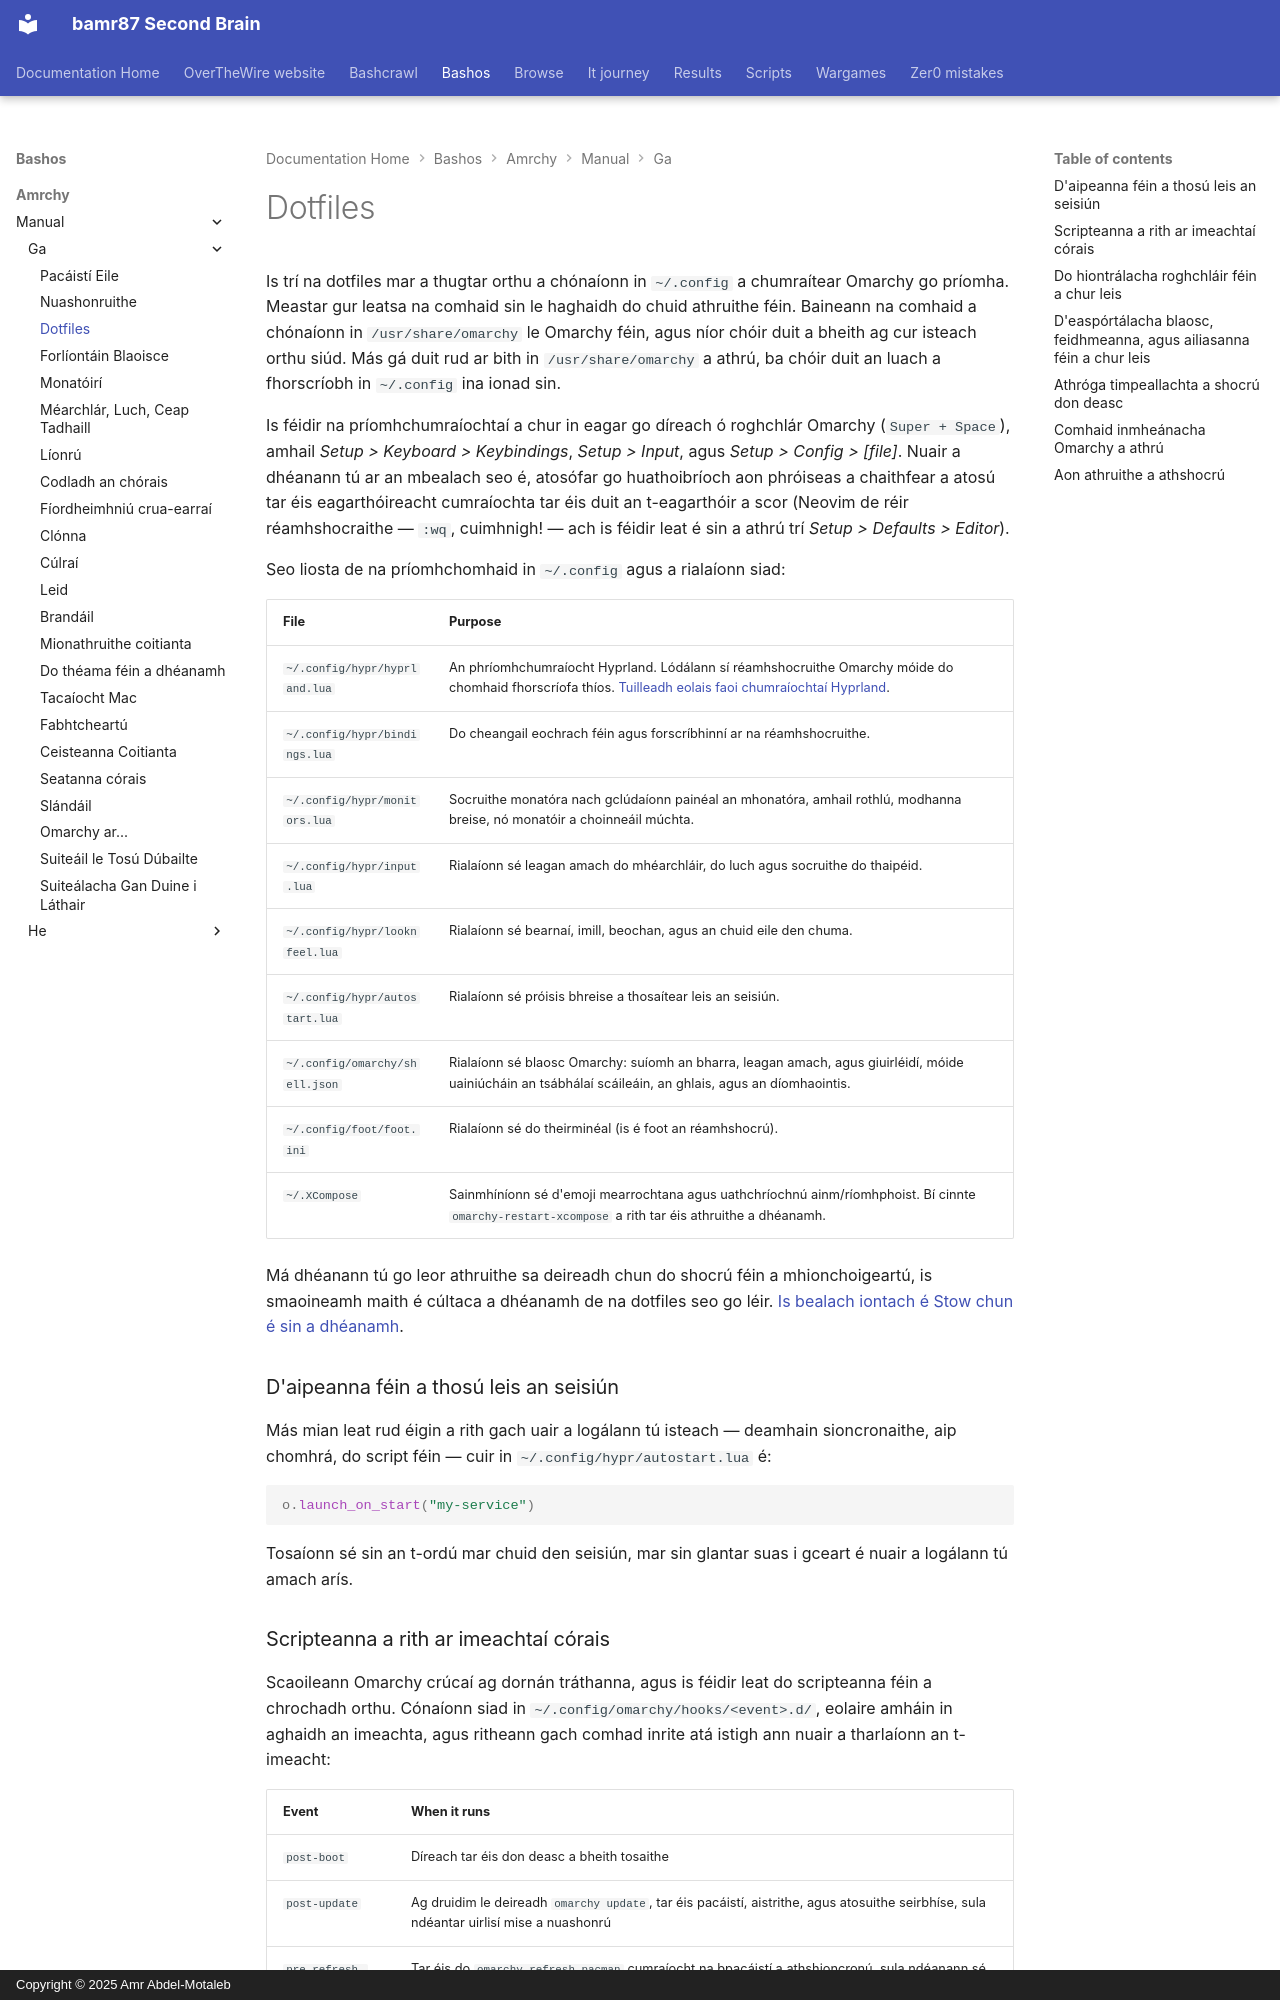

repository: bamr87/README · page: bashos/amrchy/manual/ga/31-dotfiles/index.html · generator: mkdocs · copyright: Copyright © 2025 Amr Abdel-Motaleb

---
source_file: amrchy/manual/ga/31-dotfiles.md
source_repo: bamr87/bashos
source_url: https://github.com/bamr87/bashos/blob/main/amrchy/manual/ga/31-dotfiles.md
title: Dotfiles
---
# Dotfiles

Is trí na dotfiles mar a thugtar orthu a chónaíonn in `~/.config` a chumraítear Omarchy go príomha. Meastar gur leatsa na comhaid sin le haghaidh do chuid athruithe féin. Baineann na comhaid a chónaíonn in `/usr/share/omarchy` le Omarchy féin, agus níor chóir duit a bheith ag cur isteach orthu siúd. Más gá duit rud ar bith in `/usr/share/omarchy` a athrú, ba chóir duit an luach a fhorscríobh in `~/.config` ina ionad sin.

Is féidir na príomhchumraíochtaí a chur in eagar go díreach ó roghchlár Omarchy (`Super + Space`), amhail _Setup > Keyboard > Keybindings_, _Setup > Input_, agus _Setup > Config > [file]_. Nuair a dhéanann tú ar an mbealach seo é, atosófar go huathoibríoch aon phróiseas a chaithfear a atosú tar éis eagarthóireacht cumraíochta tar éis duit an t-eagarthóir a scor (Neovim de réir réamhshocraithe — `:wq`, cuimhnigh! — ach is féidir leat é sin a athrú trí _Setup > Defaults > Editor_).

Seo liosta de na príomhchomhaid in `~/.config` agus a rialaíonn siad:

| File                  | Purpose              |
| ----------------------- | --------------------- |
| `~/.config/hypr/hyprland.lua` | An phríomhchumraíocht Hyprland. Lódálann sí réamhshocruithe Omarchy móide do chomhaid fhorscríofa thíos. [Tuilleadh eolais faoi chumraíochtaí Hyprland](https://wiki.hypr.land/Configuring/).  |
| `~/.config/hypr/bindings.lua` | Do cheangail eochrach féin agus forscríbhinní ar na réamhshocruithe. |
| `~/.config/hypr/monitors.lua` | Socruithe monatóra nach gclúdaíonn painéal an mhonatóra, amhail rothlú, modhanna breise, nó monatóir a choinneáil múchta. |
| `~/.config/hypr/input.lua` | Rialaíonn sé leagan amach do mhéarchláir, do luch agus socruithe do thaipéid. |
| `~/.config/hypr/looknfeel.lua` | Rialaíonn sé bearnaí, imill, beochan, agus an chuid eile den chuma. |
| `~/.config/hypr/autostart.lua` | Rialaíonn sé próisis bhreise a thosaítear leis an seisiún. |
| `~/.config/omarchy/shell.json` | Rialaíonn sé blaosc Omarchy: suíomh an bharra, leagan amach, agus giuirléidí, móide uainiúcháin an tsábhálaí scáileáin, an ghlais, agus an díomhaointis. |
| `~/.config/foot/foot.ini` | Rialaíonn sé do theirminéal (is é foot an réamhshocrú). |
| `~/.XCompose` | Sainmhíníonn sé d'emoji mearrochtana agus uathchríochnú ainm/ríomhphoist. Bí cinnte `omarchy-restart-xcompose` a rith tar éis athruithe a dhéanamh. |

Má dhéanann tú go leor athruithe sa deireadh chun do shocrú féin a mhionchoigeartú, is smaoineamh maith é cúltaca a dhéanamh de na dotfiles seo go léir. [Is bealach iontach é Stow chun é sin a dhéanamh](https://www.youtube.com/watch?v=NoFiYOqnC4o).

### D'aipeanna féin a thosú leis an seisiún

Más mian leat rud éigin a rith gach uair a logálann tú isteach — deamhain sioncronaithe, aip chomhrá, do script féin — cuir in `~/.config/hypr/autostart.lua` é:

```lua
o.launch_on_start("my-service")
```

Tosaíonn sé sin an t-ordú mar chuid den seisiún, mar sin glantar suas i gceart é nuair a logálann tú amach arís.
